The GitHub repository heroorkrishna/achira_image_classify contains a labelled image folder "achira_image_classify" with 4 categories: disc, gear, hexagon, square. Examples follow, each with its label.

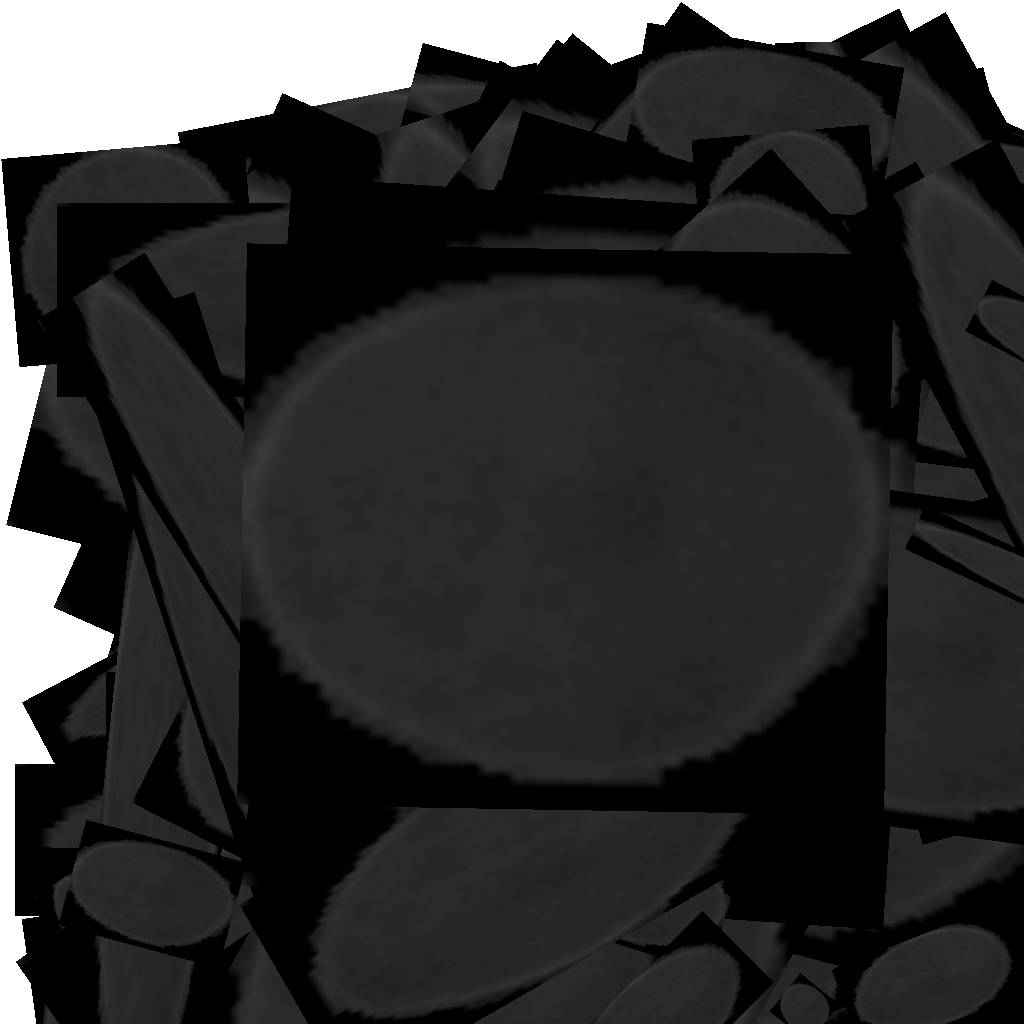
Label: disc

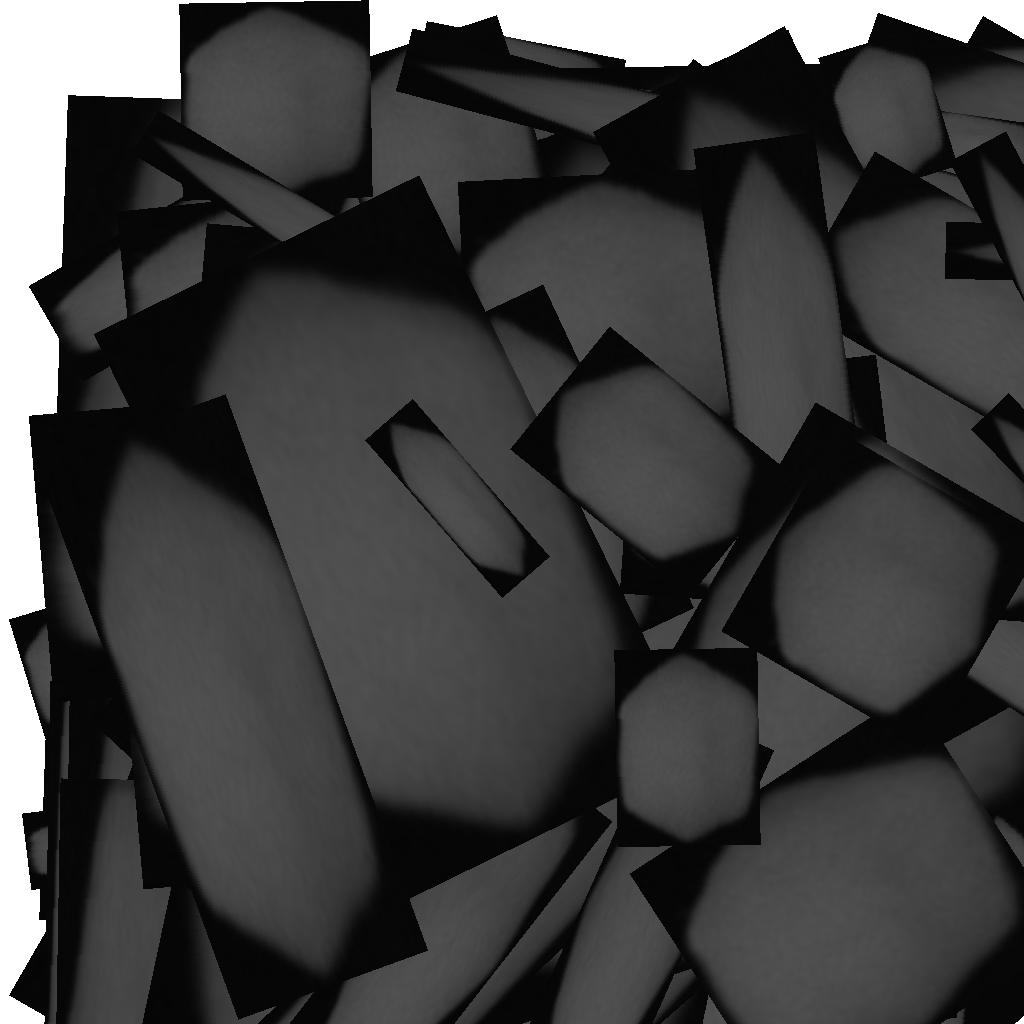
Label: hexagon

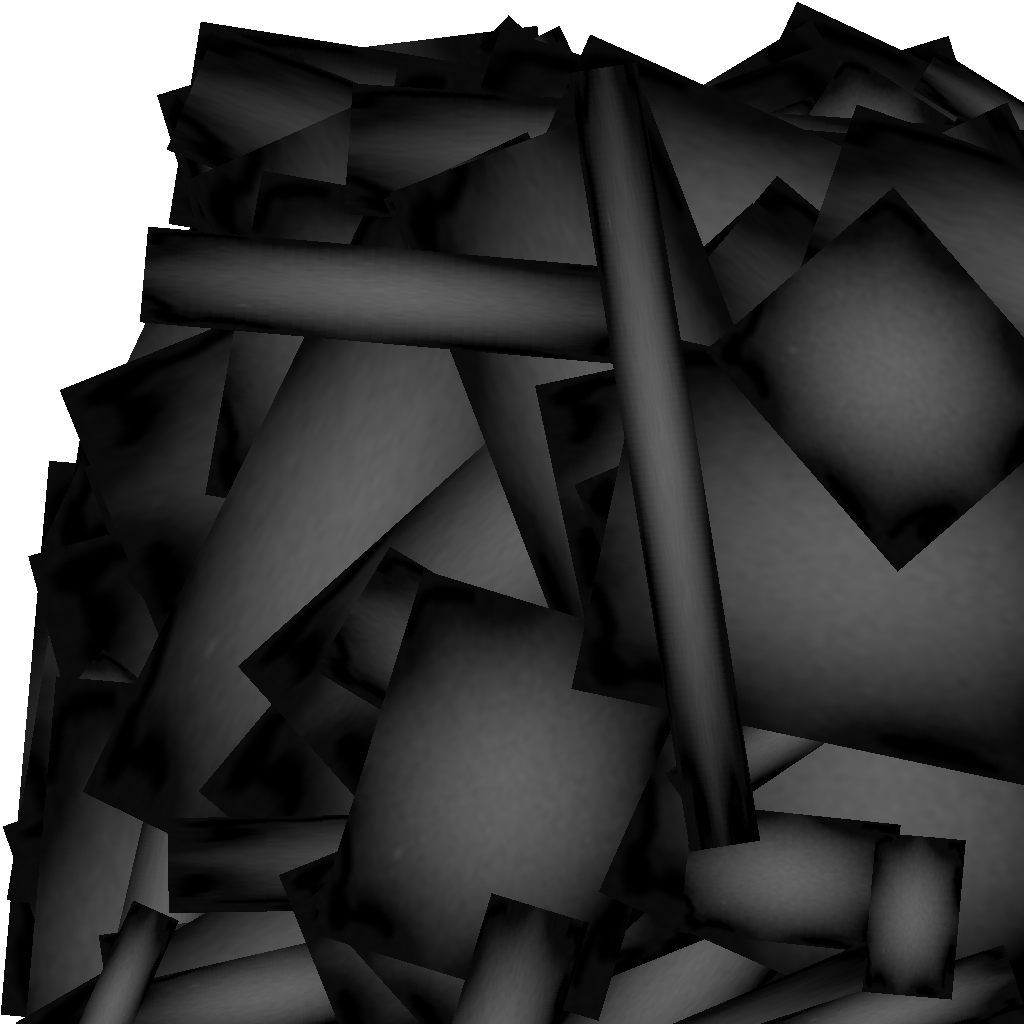
Label: gear

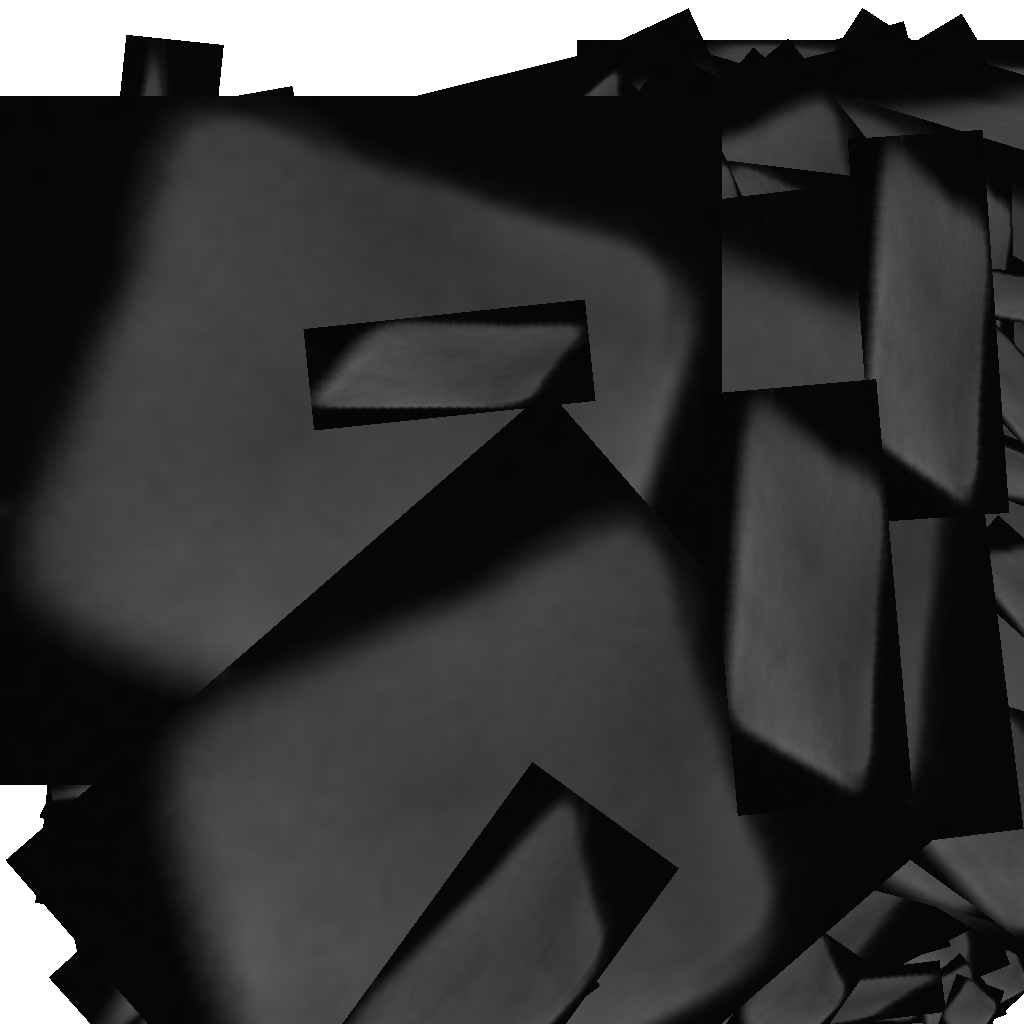
Label: square

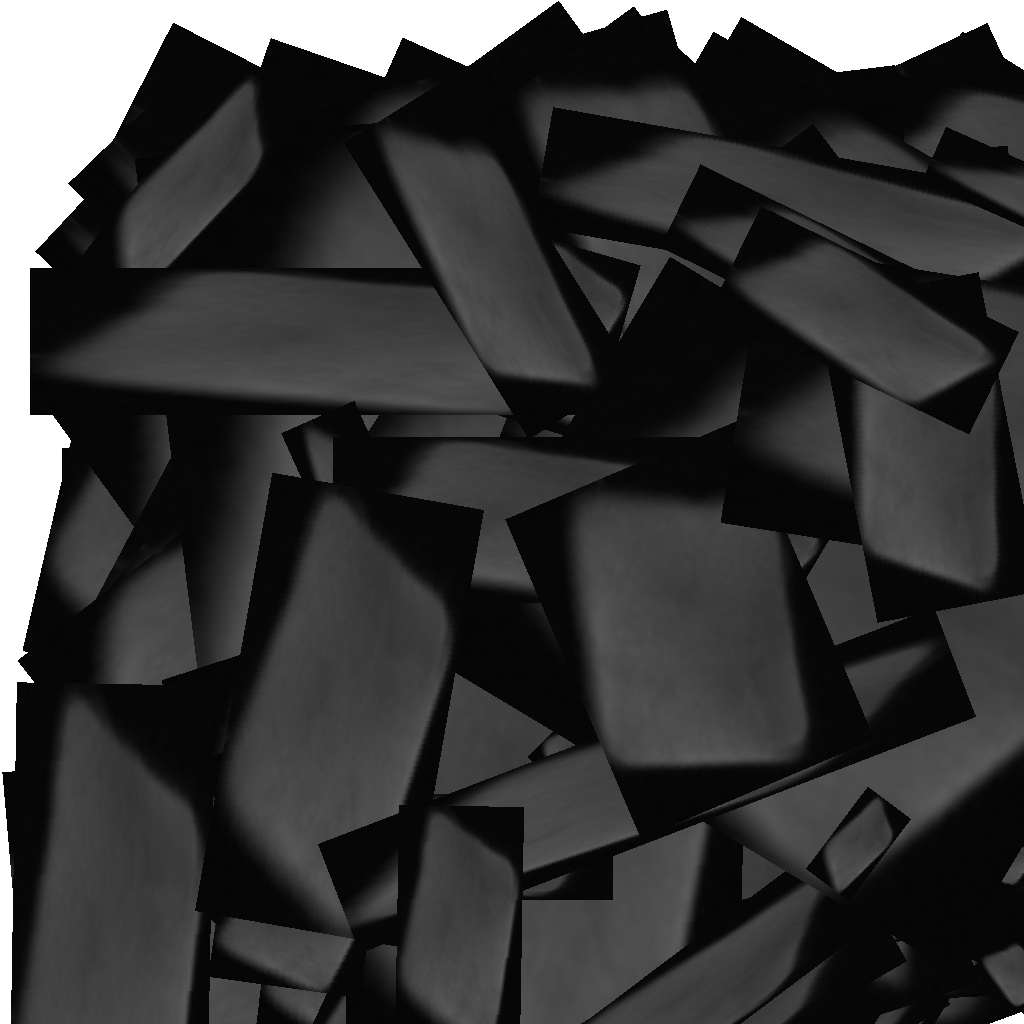
Label: square

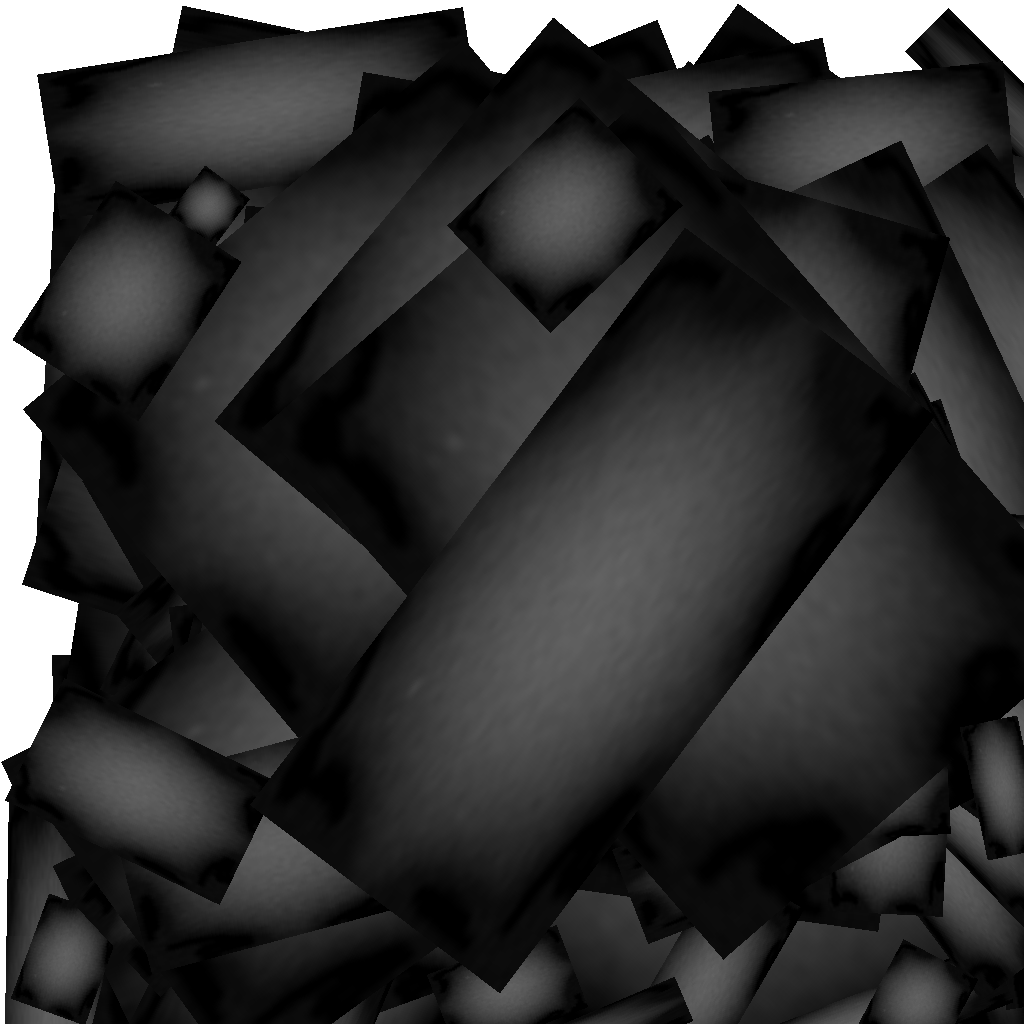
Label: gear
